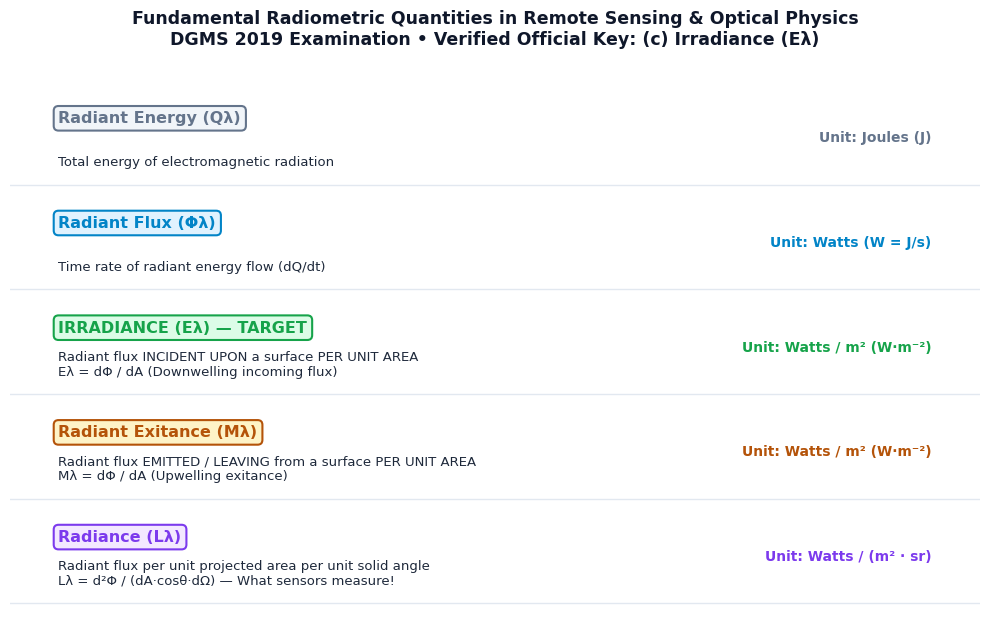

The script that saved this image: (Note: this script raises an exception after producing the figure.)
import matplotlib.pyplot as plt
import matplotlib.patches as patches
import numpy as np

plt.rcParams['font.sans-serif'] = 'DejaVu Sans'
plt.rcParams['axes.edgecolor'] = '#334155'
plt.rcParams['axes.linewidth'] = 1.2

# ==========================================
# Figure 91: Radiometric Quantities in Remote Sensing
# ==========================================
fig, ax = plt.subplots(figsize=(10, 6.5), dpi=300)
ax.set_facecolor('#f8fafc')

radiometrics = [
    ("Radiant Energy (Qλ)", "Total energy of electromagnetic radiation", "Joules (J)", "#64748b", "#f1f5f9"),
    ("Radiant Flux (Φλ)", "Time rate of radiant energy flow (dQ/dt)", "Watts (W = J/s)", "#0284c7", "#e0f2fe"),
    ("IRRADIANCE (Eλ) — TARGET", "Radiant flux INCIDENT UPON a surface PER UNIT AREA\nEλ = dΦ / dA (Downwelling incoming flux)", "Watts / m² (W·m⁻²)", "#16a34a", "#dcfce7"),
    ("Radiant Exitance (Mλ)", "Radiant flux EMITTED / LEAVING from a surface PER UNIT AREA\nMλ = dΦ / dA (Upwelling exitance)", "Watts / m² (W·m⁻²)", "#b45309", "#fef3c7"),
    ("Radiance (Lλ)", "Radiant flux per unit projected area per unit solid angle\nLλ = d²Φ / (dA·cosθ·dΩ) — What sensors measure!", "Watts / (m² · sr)", "#7c3aed", "#f3e8ff")
]

y_vals = np.linspace(4.8, 0.4, 5)

for y, (name, desc, unit, col, bg) in zip(y_vals, radiometrics):
    ax.text(0.5, y+0.35, name, fontsize=11.5, fontweight='bold', color=col,
            bbox=dict(boxstyle='round,pad=0.3', facecolor=bg, edgecolor=col, lw=1.5))
    ax.text(0.5, y-0.1, desc, fontsize=9.5, color='#1e293b')
    ax.text(9.5, y+0.15, f"Unit: {unit}", fontsize=10, fontweight='bold', color=col, ha='right')
    ax.axhline(y-0.3, color='#e2e8f0', lw=1)

ax.set_xlim(0, 10)
ax.set_ylim(-0.2, 5.8)
ax.axis('off')
ax.set_title("Fundamental Radiometric Quantities in Remote Sensing & Optical Physics\nDGMS 2019 Examination • Verified Official Key: (c) Irradiance (Eλ)", fontsize=12.5, fontweight='bold', color='#0f172a', pad=12)

plt.tight_layout()
plt.savefig('figures_Q91/radiometric_quantities_irradiance.png', dpi=300)
plt.close()
print("Figure 91 generated.")

# ==========================================
# Figure 92: Polarization of Reflected Light & Brewster's Angle
# ==========================================
fig, ax = plt.subplots(figsize=(10, 6.5), dpi=300)
ax.set_facecolor('#ffffff')

# Water surface
ax.axhline(2.5, color='#0284c7', lw=2)
ax.fill_between([0, 10], [0, 0], [2.5, 2.5], color='#38bdf8', alpha=0.25)
ax.text(8.5, 2.1, 'WATER SURFACE (n ≈ 1.333)', color='#0369a1', fontweight='bold', fontsize=9.5)

# Normal line
ax.plot([5, 5], [1.0, 5.5], color='#94a3b8', linestyle=':', lw=1.5)
ax.text(5.1, 5.3, 'Surface Normal', color='#64748b', fontsize=8.5)

# Incident unpolarized ray
ax.annotate('', xy=(5, 2.5), xytext=(1.5, 5.5),
            arrowprops=dict(arrowstyle="-|>", color='#eab308', lw=3, mutation_scale=20))
ax.text(2.5, 4.5, 'Unpolarized Sunlight\n(Random vibration in all planes)', color='#854d0e', fontweight='bold', fontsize=9.5)

# Reflected ray (Polarized!)
ax.annotate('', xy=(8.5, 5.5), xytext=(5, 2.5),
            arrowprops=dict(arrowstyle="-|>", color='#dc2626', lw=3, mutation_scale=20))
ax.text(7.2, 3.8, 'Reflected Light:\nCOMPLETELY POLARIZED!\n(Vibrates parallel to surface plane)\nBrewster Angle θB ≈ 53°', color='#b91c1c', fontweight='bold', fontsize=9.5)

# Refracted ray
ax.annotate('', xy=(6.5, 0.5), xytext=(5, 2.5),
            arrowprops=dict(arrowstyle="-|>", color='#0284c7', lw=2, mutation_scale=15))
ax.text(6.0, 1.2, 'Refracted Ray', color='#0369a1', fontsize=9)

# Polarizing filter camera
ax.text(8.5, 5.8, 'Camera with Polarizing Filter\nBlocks surface reflected glare!', ha='center', va='bottom', fontsize=9, fontweight='bold', color='#1e3a8a',
        bbox=dict(boxstyle='round,pad=0.3', facecolor='#eff6ff', edgecolor='#3b82f6'))

# Note on blue sky polarization
ax.text(5.0, 0.4, 'FACT CHECK ON STATEMENTS:\n1. Plane polarized light vibrates in one plane only (TRUE).\n2. Light reflected from water surface is linearly polarized (TRUE - Brewster Law).\n3. Blue sky light is strongly polarized by Rayleigh scattering (Statement 3 is FALSE).',
        ha='center', va='center', fontsize=9, fontweight='bold', color='#1e293b',
        bbox=dict(boxstyle='round,pad=0.4', facecolor='#f8fafc', edgecolor='#64748b', lw=1.2))

ax.set_xlim(0, 10)
ax.set_ylim(0, 6.8)
ax.axis('off')
ax.set_title("Polarization of Reflected Light & Brewster's Angle (Water Reflection Glare)\nDGMS 2019 Examination • Verified Official Key: (a) 1 and 2", fontsize=12.5, fontweight='bold', color='#0f172a', pad=12)

plt.tight_layout()
plt.savefig('figures_Q92/polarization_reflected_light_brewster.png', dpi=300)
plt.close()
print("Figure 92 generated.")

# ==========================================
# Figure 93: Earth Curvature Manifestation vs Altitude
# ==========================================
fig, (ax1, ax2) = plt.subplots(1, 2, figsize=(14, 6), dpi=300)

# (A) Low Altitude Sensor (Least Curvature Manifested)
ax1.set_facecolor('#f8fafc')
# Flat ground patch
ax1.plot([0, 10], [1.5, 1.5], color='#16a34a', lw=3)
ax1.text(5, 1.0, 'Local Ground Surface (Patch length ~10 km)\nEarth radius R = 6371 km >> Swath width\nSpherical curvature deviation Δh ≈ D² / (2R) ≈ 0 m!\nSurface appears completely FLAT!', 
         ha='center', va='center', fontsize=9, fontweight='bold', color='#166534',
         bbox=dict(boxstyle='round,pad=0.4', facecolor='#dcfce7', edgecolor='#22c55e'))

# Low altitude satellite
ax1.plot(5, 4.5, marker='s', markersize=12, color='#0284c7')
ax1.text(5, 4.9, 'Low Altitude Sensor (e.g. UAV / Aircraft / LEO)', ha='center', va='bottom', fontsize=9.5, fontweight='bold', color='#0369a1')
# Field of view lines
ax1.plot([5, 2], [4.5, 1.5], color='#0284c7', linestyle='--', lw=1.5)
ax1.plot([5, 8], [4.5, 1.5], color='#0284c7', linestyle='--', lw=1.5)

ax1.set_xlim(0, 10)
ax1.set_ylim(0, 5.8)
ax1.axis('off')
ax1.set_title('(A) Lowest Altitude Sensor\n• LEAST Curvature Manifested in Image\n• Local tangent plane approximation holds\n• Curvature distortion is virtually negligible', fontsize=11, fontweight='bold', color='#166534')

# (B) High Altitude Sensor (Prominent Curvature Manifested)
ax2.set_facecolor('#f8fafc')
# Curved Earth arc
theta = np.linspace(np.pi*0.25, np.pi*0.75, 100)
arc_r = 5.0
arc_cx = 5.0
arc_cy = -2.0
x_arc = arc_cx + arc_r * np.cos(theta)
y_arc = arc_cy + arc_r * np.sin(theta)
ax2.plot(x_arc, y_arc, color='#16a34a', lw=3)
ax2.fill_between(x_arc, 0, y_arc, color='#86efac', alpha=0.3)
ax2.text(5, 1.2, 'Global Spherical Earth Horizon\nBroad continental swath subtends large arc θ\nProminent circular Earth curvature visibly manifested!', 
         ha='center', va='center', fontsize=9, fontweight='bold', color='#1e3a8a',
         bbox=dict(boxstyle='round,pad=0.4', facecolor='#eff6ff', edgecolor='#3b82f6'))

# High altitude satellite
ax2.plot(5, 4.8, marker='s', markersize=12, color='#b45309')
ax2.text(5, 5.2, 'High Altitude Sensor (e.g. Geostationary 36,000 km)', ha='center', va='bottom', fontsize=9.5, fontweight='bold', color='#9a3412')
# FOV lines to horizon
ax2.plot([5, 1.5], [4.8, 1.5], color='#ea580c', linestyle='--', lw=1.5)
ax2.plot([5, 8.5], [4.8, 1.5], color='#ea580c', linestyle='--', lw=1.5)

ax2.set_xlim(0, 10)
ax2.set_ylim(0, 5.8)
ax2.axis('off')
ax2.set_title('(B) Highest Altitude Sensor\n• HIGHEST Curvature Manifested in Image\n• Full global spherical arc is imaged', fontsize=11, fontweight='bold', color='#9a3412')

plt.tight_layout()
plt.savefig('figures_Q93/earth_curvature_manifestation_altitude.png', dpi=300)
plt.close()
print("Figure 93 generated.")

# ==========================================
# Figure 94: Nucleosynthesis & The Bi-209 Limit
# ==========================================
fig, ax = plt.subplots(figsize=(10, 6.5), dpi=300)
ax.set_facecolor('#ffffff')

# Nucleosynthesis flow
ax.text(5.0, 5.8, 'STELLAR NUCLEOSYNTHESIS: HOW HEAVY ELEMENTS ARE FORMED', ha='center', va='center', fontsize=12, fontweight='bold', color='#0f172a')

# s-process path terminating at Bi-209
ax.text(2.5, 4.5, 'SLOW NEUTRON CAPTURE (s-process)\n• In AGB giant stars: (τ_neutron >> τ_beta)\n• Nuclei beta-decay before capturing next neutron\n• TERMINATES AT ²⁰⁹Bi (Bismuth-209)!\n  ²⁰⁹Bi + n ➔ ²¹⁰Bi ➔ ²¹⁰Po ➔ ²⁰⁶Pb + α\n  (Closed alpha-decay cycle terminates s-process!)',
        fontsize=9.5, color='#1e3a8a', va='center',
        bbox=dict(boxstyle='round,pad=0.4', facecolor='#eff6ff', edgecolor='#3b82f6', lw=1.5))

# Bottleneck line
ax.plot([5.2, 5.2], [1.0, 5.0], color='#dc2626', linestyle='--', lw=2.5)
ax.text(5.2, 3.2, '²⁰⁹Bi TERMINUS\n(Bottleneck!)', ha='center', va='center', color='#b91c1c', fontweight='bold', fontsize=9.5,
        bbox=dict(boxstyle='square,pad=0.2', facecolor='white', edgecolor='#dc2626'))

# r-process and p-process blowing past Bi-209
ax.text(7.6, 4.5, 'RAPID PROCESSES (Beyond ²⁰⁹Bi):\n\n1. RAPID NEUTRON CAPTURE (r-process):\n• Neutron star mergers & core-collapse supernovae\n• Extreme neutron flux (τ_neutron << τ_beta)\n• Synthesizes ACTINIDES: ²³²Th, ²³⁵U, ²³⁸U!\n\n2. RAPID PROTON CAPTURE (p-process):\n• Synthesizes proton-rich heavy isotopes',
        fontsize=9.5, color='#166534', va='center',
        bbox=dict(boxstyle='round,pad=0.4', facecolor='#dcfce7', edgecolor='#22c55e', lw=1.5))

# Summary box
ax.text(5.0, 1.2, 'CONCLUSION FOR DGMS EXAM:\nNuclides heavier than ²⁰⁹Bi CANNOT be formed by the s-process, p-p chain, or CNO cycle.\nThey are formed exclusively by the RAPID NEUTRON CAPTURE (r-process) and PROTON CAPTURE (p-process)!\n(Verified Official Key: Option c)',
        ha='center', va='center', fontsize=9.5, fontweight='bold', color='#0f172a',
        bbox=dict(boxstyle='round,pad=0.5', facecolor='#f8fafc', edgecolor='#475569', lw=1.2))

ax.set_xlim(0, 10.2)
ax.set_ylim(0.2, 6.4)
ax.axis('off')
ax.set_title("Cosmochemistry & Nucleosynthesis: Overcoming the ²⁰⁹Bi Limit via the r-Process & p-Process\n(White Geochemistry Chapter 10 & Faure Isotope Geology)", fontsize=11.5, fontweight='bold', color='#0f172a', pad=12)

plt.tight_layout()
plt.savefig('figures_Q94/nucleosynthesis_bi209_r_process_p_process.png', dpi=300)
plt.close()
print("Figure 94 generated.")

# ==========================================
# Figure 95: Nepheline + Quartz = Albite Reaction
# ==========================================
fig, ax = plt.subplots(figsize=(10, 6), dpi=300)
ax.set_facecolor('#f8fafc')

# Stoichiometry boxes
ax.text(2.0, 4.2, 'NEPHELINE (Feldspathoid)\nNaAlSiO₄\n(Silica-Undersaturated)', ha='center', va='center', fontsize=11, fontweight='bold', color='#1e3a8a',
        bbox=dict(boxstyle='round,pad=0.5', facecolor='#dbeafe', edgecolor='#1e3a8a', lw=1.5))

ax.text(3.7, 4.2, '+', ha='center', va='center', fontsize=20, fontweight='bold', color='#0f172a')

ax.text(5.4, 4.2, '2 QUARTZ\n2 SiO₂\n(Silica Phase)', ha='center', va='center', fontsize=11, fontweight='bold', color='#0f766e',
        bbox=dict(boxstyle='round,pad=0.5', facecolor='#ccfbf1', edgecolor='#0f766e', lw=1.5))

ax.annotate('', xy=(7.2, 4.2), xytext=(6.5, 4.2),
            arrowprops=dict(arrowstyle="-|>", color='#dc2626', lw=3, mutation_scale=20))

ax.text(8.7, 4.2, 'ALBITE (Plagioclase)\nNaAlSi₃O₈\n(Silica-Saturated)', ha='center', va='center', fontsize=11.5, fontweight='bold', color='#b91c1c',
        bbox=dict(boxstyle='round,pad=0.5', facecolor='#fee2e2', edgecolor='#dc2626', lw=2))

# Chemical explanation
ax.text(5.0, 2.0, 'PETROLOGICAL SIGNIFICANCE (Winter Petrology Chapter 7 & Perkins Mineralogy):\n\n• Incompatible Assemblage: Nepheline and Quartz can NEVER stably coexist together in igneous rocks!\n• Any excess silica reacts completely with nepheline to form albite:\n  NaAlSiO₄ + 2 SiO₂ ➔ NaAlSi₃O₈ (Albite)\n• Albite acts as the critical THERMAL DIVIDE between:\n  1. Silica-undersaturated alkaline magmas (foid syenites, phonolites)\n  2. Silica-oversaturated subalkaline magmas (granites, rhyolites)',
        ha='center', va='center', fontsize=9.5, color='#1e293b',
        bbox=dict(boxstyle='round,pad=0.5', facecolor='#ffffff', edgecolor='#cbd5e1', lw=1.2))

ax.set_xlim(0, 10.5)
ax.set_ylim(0.5, 5.5)
ax.axis('off')
ax.set_title("Mineral Chemistry: Combination of Nepheline and Quartz Yields Albite\nDGMS 2019 Examination • Verified Official Key: (d) Albite", fontsize=12.5, fontweight='bold', color='#0f172a', pad=12)

plt.tight_layout()
plt.savefig('figures_Q95/nepheline_quartz_albite_reaction.png', dpi=300)
plt.close()
print("Figure 95 generated.")
